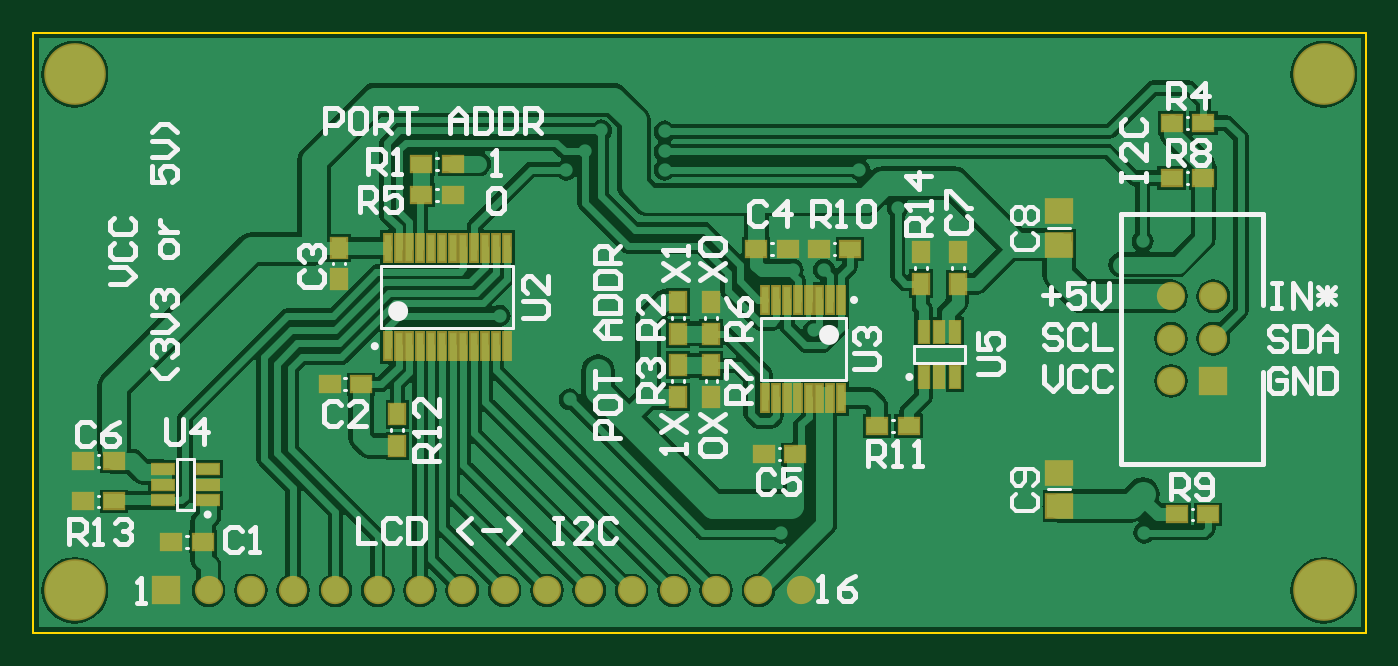
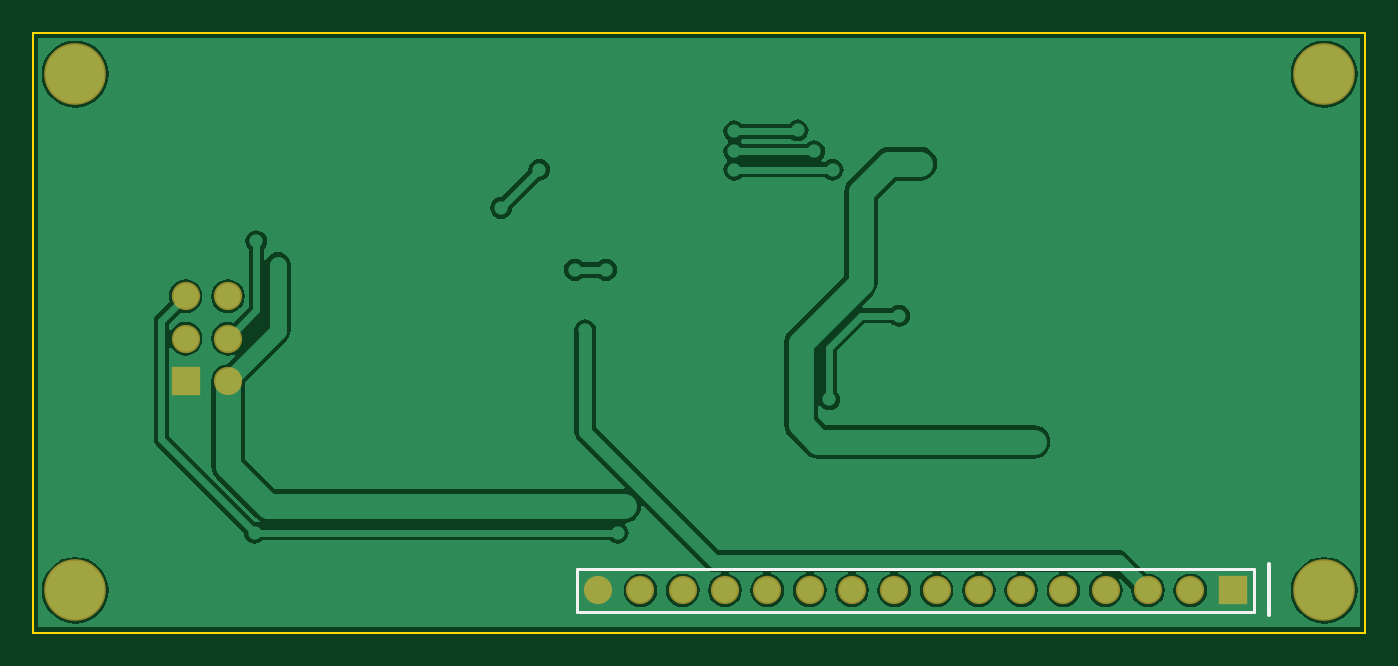
Circuit board: 7 layer files. Board 80.0 x 36.0 mm.
- bottom_copper: PCB1.GBL (22746 bytes)
- bottom_silk: PCB1.GBO (238 bytes)
- bottom_mask: PCB1.GBS (648 bytes)
- outline: PCB1.GKO (164 bytes)
- top_copper: PCB1.GTL (40601 bytes)
- top_silk: PCB1.GTO (16297 bytes)
- top_mask: PCB1.GTS (2619 bytes)

=== bottom_copper: PCB1.GBL (22746 bytes, source omitted) ===
=== bottom_silk: PCB1.GBO ===
G04 Layer_Color=32896*
%FSLAX25Y25*%
%MOIN*%
G70*
G01*
G75*
%ADD31C,0.00787*%
%ADD33C,0.01000*%
D31*
X26394Y14968D02*
X186394D01*
X26394Y4969D02*
Y14968D01*
Y4969D02*
X33894D01*
X186394D01*
Y14968D01*
D33*
X22732Y4063D02*
Y16268D01*
M02*

=== bottom_mask: PCB1.GBS ===
G04 Layer_Color=16711935*
%FSLAX25Y25*%
%MOIN*%
G70*
G01*
G75*
%ADD40C,0.14567*%
%ADD41R,0.06693X0.06693*%
%ADD42C,0.06693*%
%ADD43R,0.06693X0.06693*%
D40*
X9740Y9968D02*
D03*
X305016D02*
D03*
X9740Y132016D02*
D03*
X305016D02*
D03*
D41*
X31394Y9968D02*
D03*
D42*
X41394D02*
D03*
X51394D02*
D03*
X61394D02*
D03*
X71394D02*
D03*
X81394D02*
D03*
X91394D02*
D03*
X101394D02*
D03*
X111394D02*
D03*
X121394D02*
D03*
X131394D02*
D03*
X141394D02*
D03*
X151394D02*
D03*
X161394D02*
D03*
X171394D02*
D03*
X181394D02*
D03*
X268917Y59488D02*
D03*
X278917Y69488D02*
D03*
X268917D02*
D03*
X278917Y79488D02*
D03*
X268917D02*
D03*
D43*
X278917Y59488D02*
D03*
M02*

=== outline: PCB1.GKO ===
G04 Layer_Color=16711935*
%FSLAX25Y25*%
%MOIN*%
G70*
G01*
G75*
%ADD44C,0.00394*%
D44*
X0Y0D02*
Y141732D01*
X314961D01*
Y0D02*
Y141732D01*
X0Y0D02*
X314961D01*
M02*

=== top_copper: PCB1.GTL (40601 bytes, source omitted) ===
=== top_silk: PCB1.GTO (16297 bytes, source omitted) ===
=== top_mask: PCB1.GTS ===
G04 Layer_Color=8388736*
%FSLAX25Y25*%
%MOIN*%
G70*
G01*
G75*
%ADD34R,0.06693X0.06299*%
%ADD35R,0.05512X0.04331*%
%ADD36R,0.04331X0.05512*%
%ADD37R,0.03150X0.05906*%
%ADD38R,0.02559X0.07087*%
%ADD39R,0.05906X0.03150*%
%ADD40C,0.14567*%
%ADD41R,0.06693X0.06693*%
%ADD42C,0.06693*%
%ADD43R,0.06693X0.06693*%
D34*
X242520Y29921D02*
D03*
Y37795D02*
D03*
Y91732D02*
D03*
Y99606D02*
D03*
D35*
X276591Y120472D02*
D03*
X269110D02*
D03*
X269079Y107480D02*
D03*
X276559D02*
D03*
X270260Y27953D02*
D03*
X277740D02*
D03*
X206906Y48819D02*
D03*
X199425D02*
D03*
X180134Y42126D02*
D03*
X172653D02*
D03*
X99130Y103445D02*
D03*
X91650D02*
D03*
X91618Y110827D02*
D03*
X99098D02*
D03*
X77476Y58661D02*
D03*
X69996D02*
D03*
X178362Y90650D02*
D03*
X170882D02*
D03*
X185614D02*
D03*
X193095D02*
D03*
X32622Y21492D02*
D03*
X40102D02*
D03*
X11622Y30992D02*
D03*
X19102D02*
D03*
X19134Y40492D02*
D03*
X11654D02*
D03*
D36*
X218504Y82464D02*
D03*
Y89945D02*
D03*
X209842Y89977D02*
D03*
Y82496D02*
D03*
X152362Y63205D02*
D03*
Y55724D02*
D03*
X160236Y55693D02*
D03*
Y63173D02*
D03*
X152362Y70653D02*
D03*
Y78134D02*
D03*
X160236Y78165D02*
D03*
Y70685D02*
D03*
X72244Y90961D02*
D03*
Y83480D02*
D03*
X86024Y51591D02*
D03*
Y44110D02*
D03*
D37*
X210433Y60433D02*
D03*
X214173D02*
D03*
X217913D02*
D03*
Y71063D02*
D03*
X214173D02*
D03*
X210433D02*
D03*
D38*
X190945Y78642D02*
D03*
X188386D02*
D03*
X185827D02*
D03*
X183268D02*
D03*
X180709D02*
D03*
X178150D02*
D03*
X175591D02*
D03*
X173032D02*
D03*
X190945Y55413D02*
D03*
X188386D02*
D03*
X185827D02*
D03*
X183268D02*
D03*
X180709D02*
D03*
X178150D02*
D03*
X175591D02*
D03*
X173032D02*
D03*
X111909Y90945D02*
D03*
X109350D02*
D03*
X106791D02*
D03*
X104232D02*
D03*
X101673D02*
D03*
X99114D02*
D03*
X96555D02*
D03*
X93996D02*
D03*
X91437D02*
D03*
X88878D02*
D03*
X86319D02*
D03*
X83760D02*
D03*
X111909Y67716D02*
D03*
X109350D02*
D03*
X106791D02*
D03*
X104232D02*
D03*
X101673D02*
D03*
X99114D02*
D03*
X96555D02*
D03*
X93996D02*
D03*
X91437D02*
D03*
X88878D02*
D03*
X86319D02*
D03*
X83760D02*
D03*
D39*
X41193Y31252D02*
D03*
Y34992D02*
D03*
Y38732D02*
D03*
X30563D02*
D03*
Y34992D02*
D03*
Y31252D02*
D03*
D40*
X9740Y9968D02*
D03*
X305016D02*
D03*
X9740Y132016D02*
D03*
X305016D02*
D03*
D41*
X31394Y9968D02*
D03*
D42*
X41394D02*
D03*
X51394D02*
D03*
X61394D02*
D03*
X71394D02*
D03*
X81394D02*
D03*
X91394D02*
D03*
X101394D02*
D03*
X111394D02*
D03*
X121394D02*
D03*
X131394D02*
D03*
X141394D02*
D03*
X151394D02*
D03*
X161394D02*
D03*
X171394D02*
D03*
X181394D02*
D03*
X268917Y59488D02*
D03*
X278917Y69488D02*
D03*
X268917D02*
D03*
X278917Y79488D02*
D03*
X268917D02*
D03*
D43*
X278917Y59488D02*
D03*
M02*

